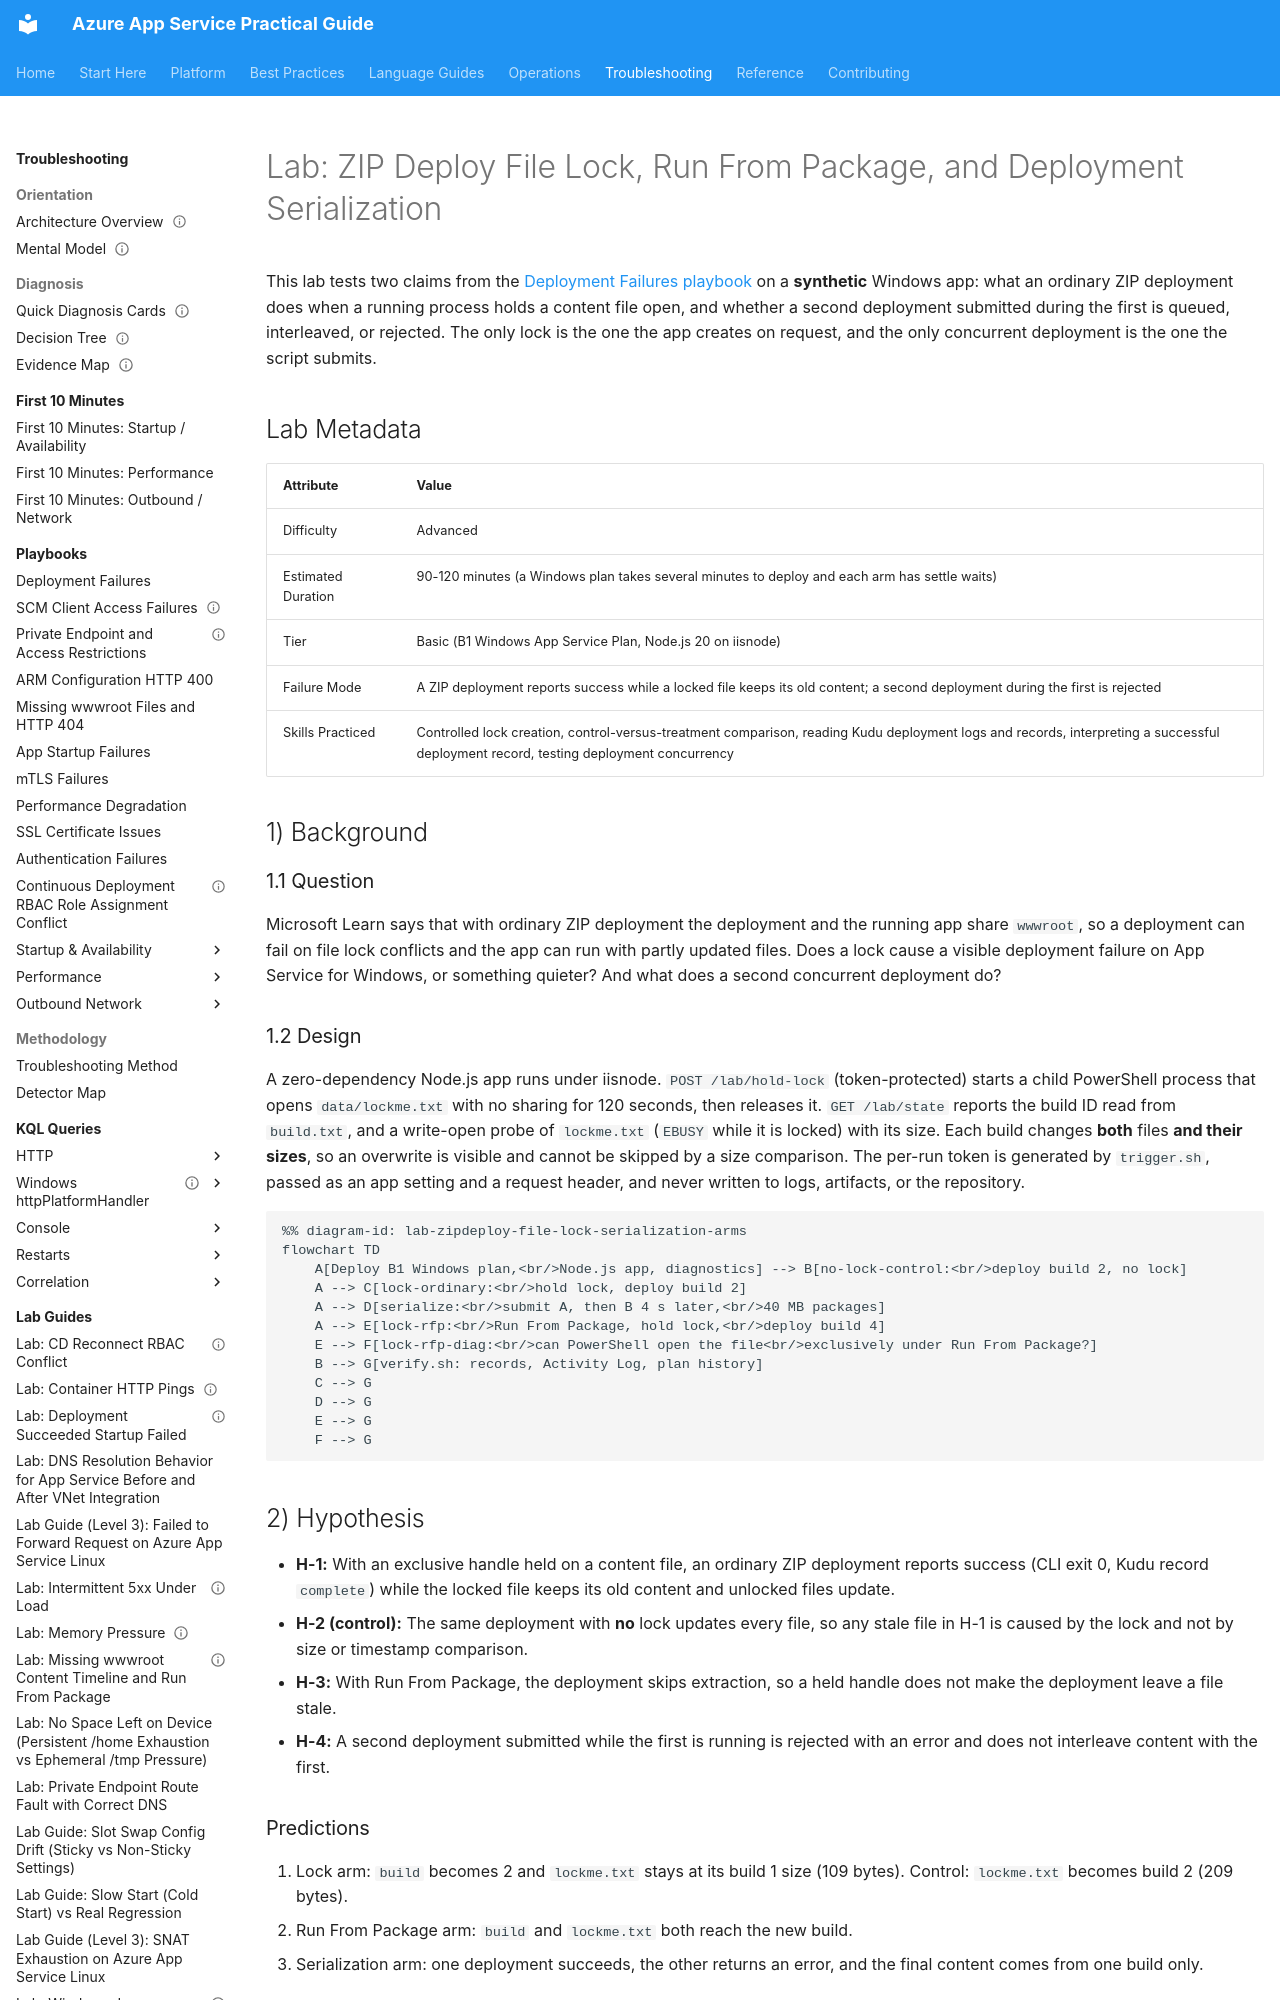

repository: yeongseon/azure-app-service-practical-guide · page: troubleshooting/lab-guides/zipdeploy-file-lock-serialization/index.html · generator: mkdocs

---
title: "Lab: ZIP Deploy File Lock, Run From Package, and Deployment Serialization"
slug: lab-zipdeploy-file-lock-serialization
doc_type: lab
section: troubleshooting
topics:
  - deployment
  - zip-deploy
  - run-from-package
  - lab
products:
  - azure-app-service
evidence:
  - cli
  - lab
summary: Synthetic Windows lab that holds an exclusive handle on a content file during an ordinary ZIP deployment, compares it with a control and with Run From Package, and tests what happens when a second deployment is submitted while the first is still running.
status: stable
last_reviewed: "2026-10-13"
content_sources:
  diagrams:
    - id: lab-zipdeploy-file-lock-serialization-arms
      type: flowchart
      source: self-generated
      justification: "Synthesized from the lab scripts (trigger.sh arms) and the Microsoft Learn ZIP deploy and Run From Package articles to show how the arms relate to the hypotheses."
      based_on:
        - https://learn.microsoft.com/en-us/azure/app-service/deploy-zip
        - https://learn.microsoft.com/en-us/azure/app-service/deploy-run-package
---
# Lab: ZIP Deploy File Lock, Run From Package, and Deployment Serialization

This lab tests two claims from the [Deployment Failures playbook](../playbooks/deployment-failures.md) on a **synthetic** Windows app: what an ordinary ZIP deployment does when a running process holds a content file open, and whether a second deployment submitted during the first is queued, interleaved, or rejected. The only lock is the one the app creates on request, and the only concurrent deployment is the one the script submits.

## Lab Metadata

| Attribute | Value |
|---|---|
| Difficulty | Advanced |
| Estimated Duration | 90-120 minutes (a Windows plan takes several minutes to deploy and each arm has settle waits) |
| Tier | Basic (B1 Windows App Service Plan, Node.js 20 on iisnode) |
| Failure Mode | A ZIP deployment reports success while a locked file keeps its old content; a second deployment during the first is rejected |
| Skills Practiced | Controlled lock creation, control-versus-treatment comparison, reading Kudu deployment logs and records, interpreting a successful deployment record, testing deployment concurrency |

## 1) Background

### 1.1 Question

Microsoft Learn says that with ordinary ZIP deployment the deployment and the running app share `wwwroot`, so a deployment can fail on file lock conflicts and the app can run with partly updated files. Does a lock cause a visible deployment failure on App Service for Windows, or something quieter? And what does a second concurrent deployment do?

### 1.2 Design

A zero-dependency Node.js app runs under iisnode. `POST /lab/hold-lock` (token-protected) starts a child PowerShell process that opens `data/lockme.txt` with no sharing for 120 seconds, then releases it. `GET /lab/state` reports the build ID read from `build.txt`, and a write-open probe of `lockme.txt` (`EBUSY` while it is locked) with its size. Each build changes **both** files **and their sizes**, so an overwrite is visible and cannot be skipped by a size comparison. The per-run token is generated by `trigger.sh`, passed as an app setting and a request header, and never written to logs, artifacts, or the repository.

<!-- diagram-id: lab-zipdeploy-file-lock-serialization-arms -->
```mermaid
%% diagram-id: lab-zipdeploy-file-lock-serialization-arms
flowchart TD
    A[Deploy B1 Windows plan,<br/>Node.js app, diagnostics] --> B[no-lock-control:<br/>deploy build 2, no lock]
    A --> C[lock-ordinary:<br/>hold lock, deploy build 2]
    A --> D[serialize:<br/>submit A, then B 4 s later,<br/>40 MB packages]
    A --> E[lock-rfp:<br/>Run From Package, hold lock,<br/>deploy build 4]
    E --> F[lock-rfp-diag:<br/>can PowerShell open the file<br/>exclusively under Run From Package?]
    B --> G[verify.sh: records, Activity Log, plan history]
    C --> G
    D --> G
    E --> G
    F --> G
```
